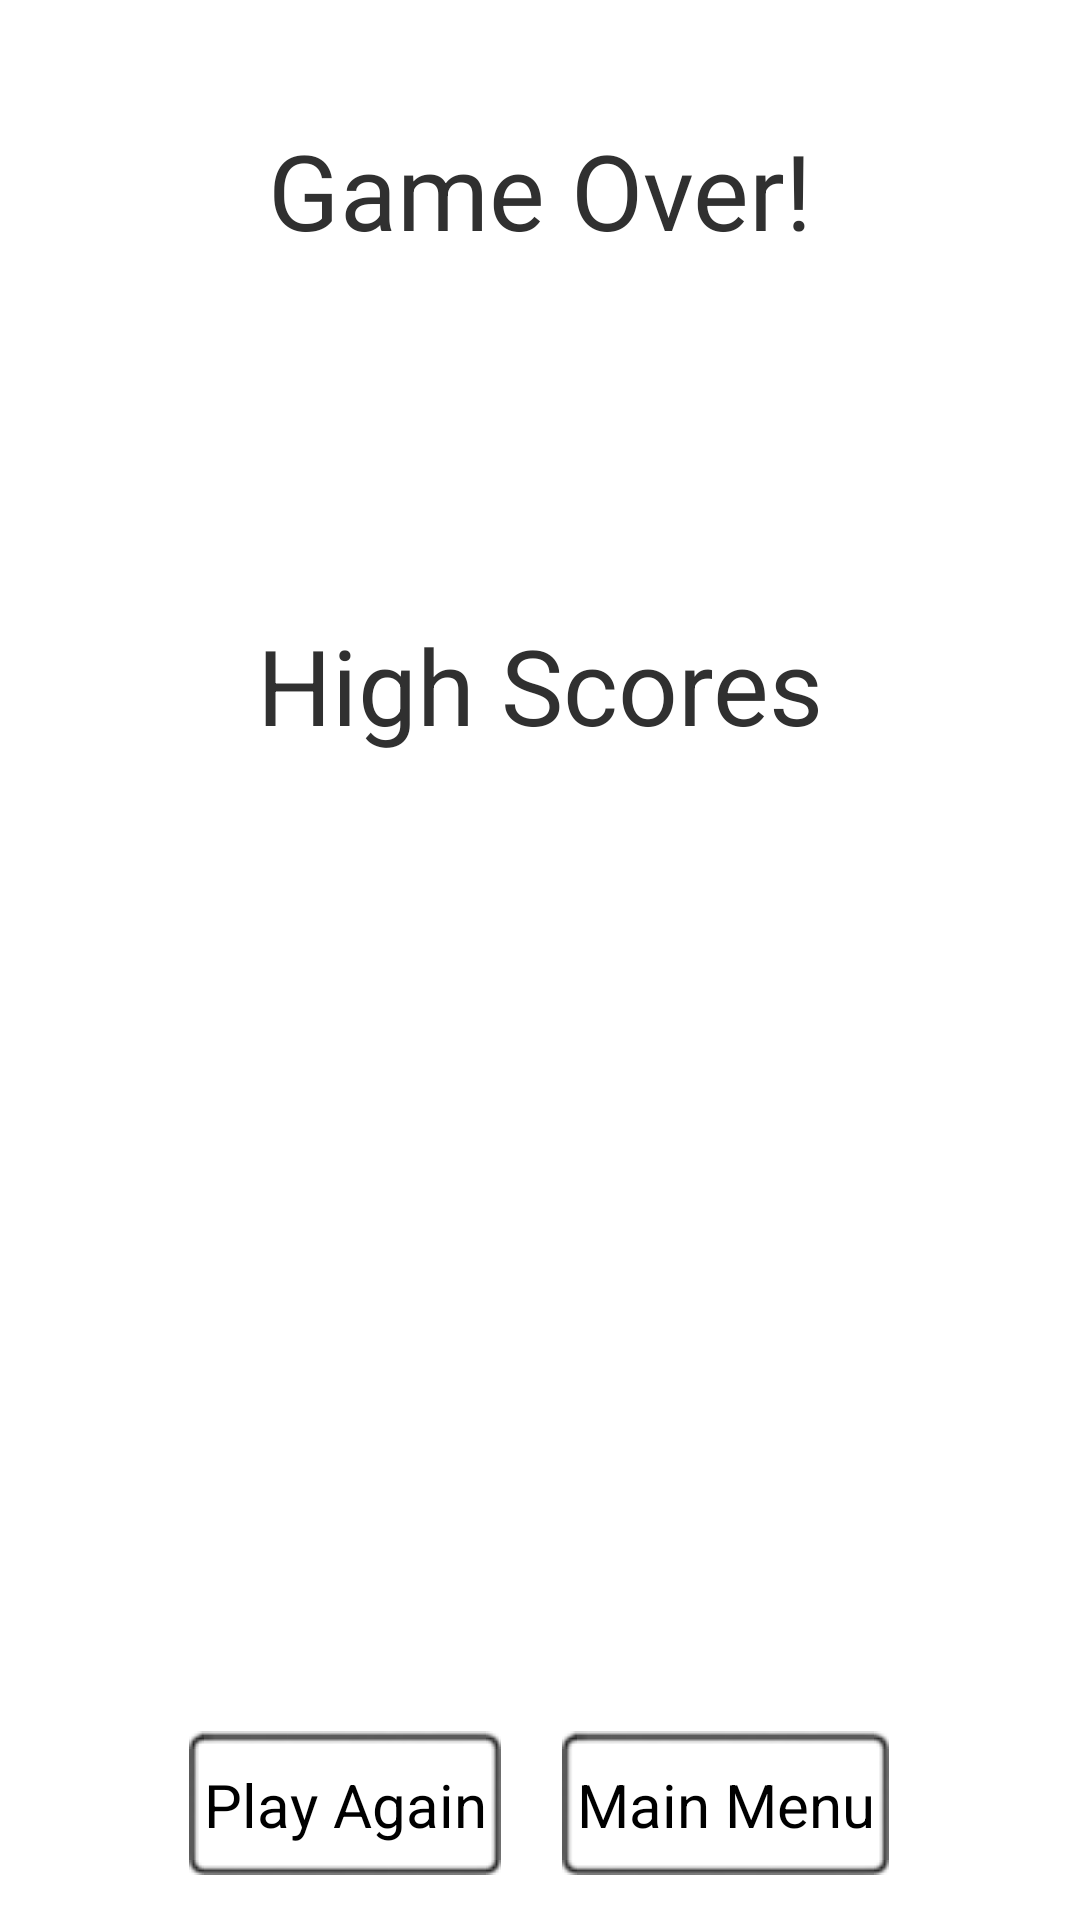

Layout XML and referenced resources for this Android screen:
<!-- AndroidManifest.xml: fallback theme Theme.MaterialComponents.DayNight.NoActionBar -->
<!-- res/layout/gameover.xml -->
<?xml version="1.0" encoding="UTF-8"?>
<LinearLayout
        xmlns:android="http://schemas.android.com/apk/res/android"
        android:layout_width="fill_parent"
        android:layout_height="fill_parent"
        android:orientation="vertical"
        android:background="#ffff"
        android:textColor="#ff000000">

        <TextView
            style="@style/HeaderText"
            android:text="@string/game_over_text"/>
        <TextView
            android:id="@+id/finalScore"
            android:layout_width="fill_parent"
            android:gravity="center_horizontal"
            android:layout_height="wrap_content"
            android:textColor="#ffff0000"
            android:paddingTop="5sp"
            android:textSize="55sp"
            />

        <TextView
            style="@style/HeaderText"
            android:text="@string/highscoreHeader" />

        <TableLayout
            android:layout_width="wrap_content"
            android:layout_height="wrap_content"
            android:layout_gravity="center_horizontal"
            android:id="@+id/smallHighscoresTable"
            android:paddingLeft="20sp"
            android:paddingRight="20sp" />

            
        <LinearLayout
                android:layout_width="fill_parent"
                android:layout_height="fill_parent"
                android:gravity="center_horizontal|bottom"
                android:orientation="horizontal"
                android:paddingBottom="15sp">
                    <Button
                       android:id="@+id/restartButton"
                       android:text="@string/restart_game_button"
                       style="@style/Button" />
                   <Button
                        android:id="@+id/mainMenuButton"
                        android:name="mainMenuButton"
                        style="@style/Button"
                        android:layout_marginLeft="20sp"
                        android:text="@string/mainMenuButtonText" />
        </LinearLayout>
</LinearLayout>
<!-- resources referenced by this layout -->
<resources>
  <string name="game_over_text">Game Over!</string>
  <string name="highscoreHeader">High Scores</string>
  <string name="mainMenuButtonText">Main Menu</string>
  <string name="restart_game_button">Play Again</string>
  <style name="Button" parent="@android:style/Widget.Button">
          <item name="android:gravity">center_horizontal|center_vertical</item>
          <item name="android:textColor">#FF000000</item>
          <item name="android:textSize">20sp</item>
          <item name="android:focusable">true</item>
          <item name="android:clickable">true</item>
          <item name="android:background">@drawable/buttonstretchy</item>
          <item name="android:layout_width">wrap_content</item>
          <item name="android:layout_height">wrap_content</item>
      </style>
  <style name="HeaderText">
              <item name="android:layout_width">fill_parent</item>
              <item name="android:layout_height">wrap_content</item>
              <item name="android:textColor">#FF303030</item>
              <item name="android:gravity">center_horizontal</item>
              <item name="android:paddingTop">40sp</item>
              <item name="android:textSize">35sp</item>
      </style>
</resources>
